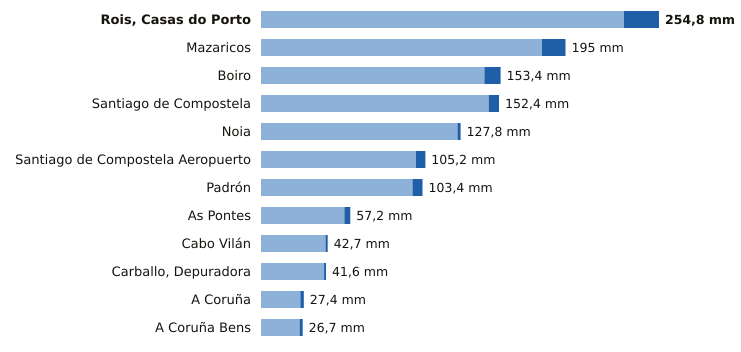

The table this chart was drawn from, first rows:
estacion, provincia, indicativo, mm_6_dias_anteriores, mm_hoy, mm_7_dias, horas_de_hoy
Rois, Casas do Porto, A Coruña, 1476R, 232.4, 22.4, 254.8, 2
Mazaricos, A Coruña, 1406X, 179.8, 15.2, 195.0, 3
Boiro, A Coruña, 1442U, 143.0, 10.4, 153.4, 2
Santiago de Compostela, A Coruña, 1475X, 145.8, 6.6, 152.4, 3
Noia, A Coruña, 1435C, 125.8, 2.0, 127.8, 1
Santiago de Compostela Aeropuerto, A Coruña, 1428, 99.2, 6.0, 105.2, 3
Padrón, A Coruña, 1473A, 97.0, 6.4, 103.4, 3
As Pontes, A Coruña, 1363X, 53.4, 3.8, 57.2, 2
Cabo Vilán, A Coruña, 1393, 41.3, 1.4, 42.7, 3
Carballo, Depuradora, A Coruña, 1390X, 40.4, 1.2, 41.6, 1
A Coruña, A Coruña, 1387, 25.2, 2.2, 27.4, 3
A Coruña Bens, A Coruña, 1387D, 24.7, 2.0, 26.7, 3
